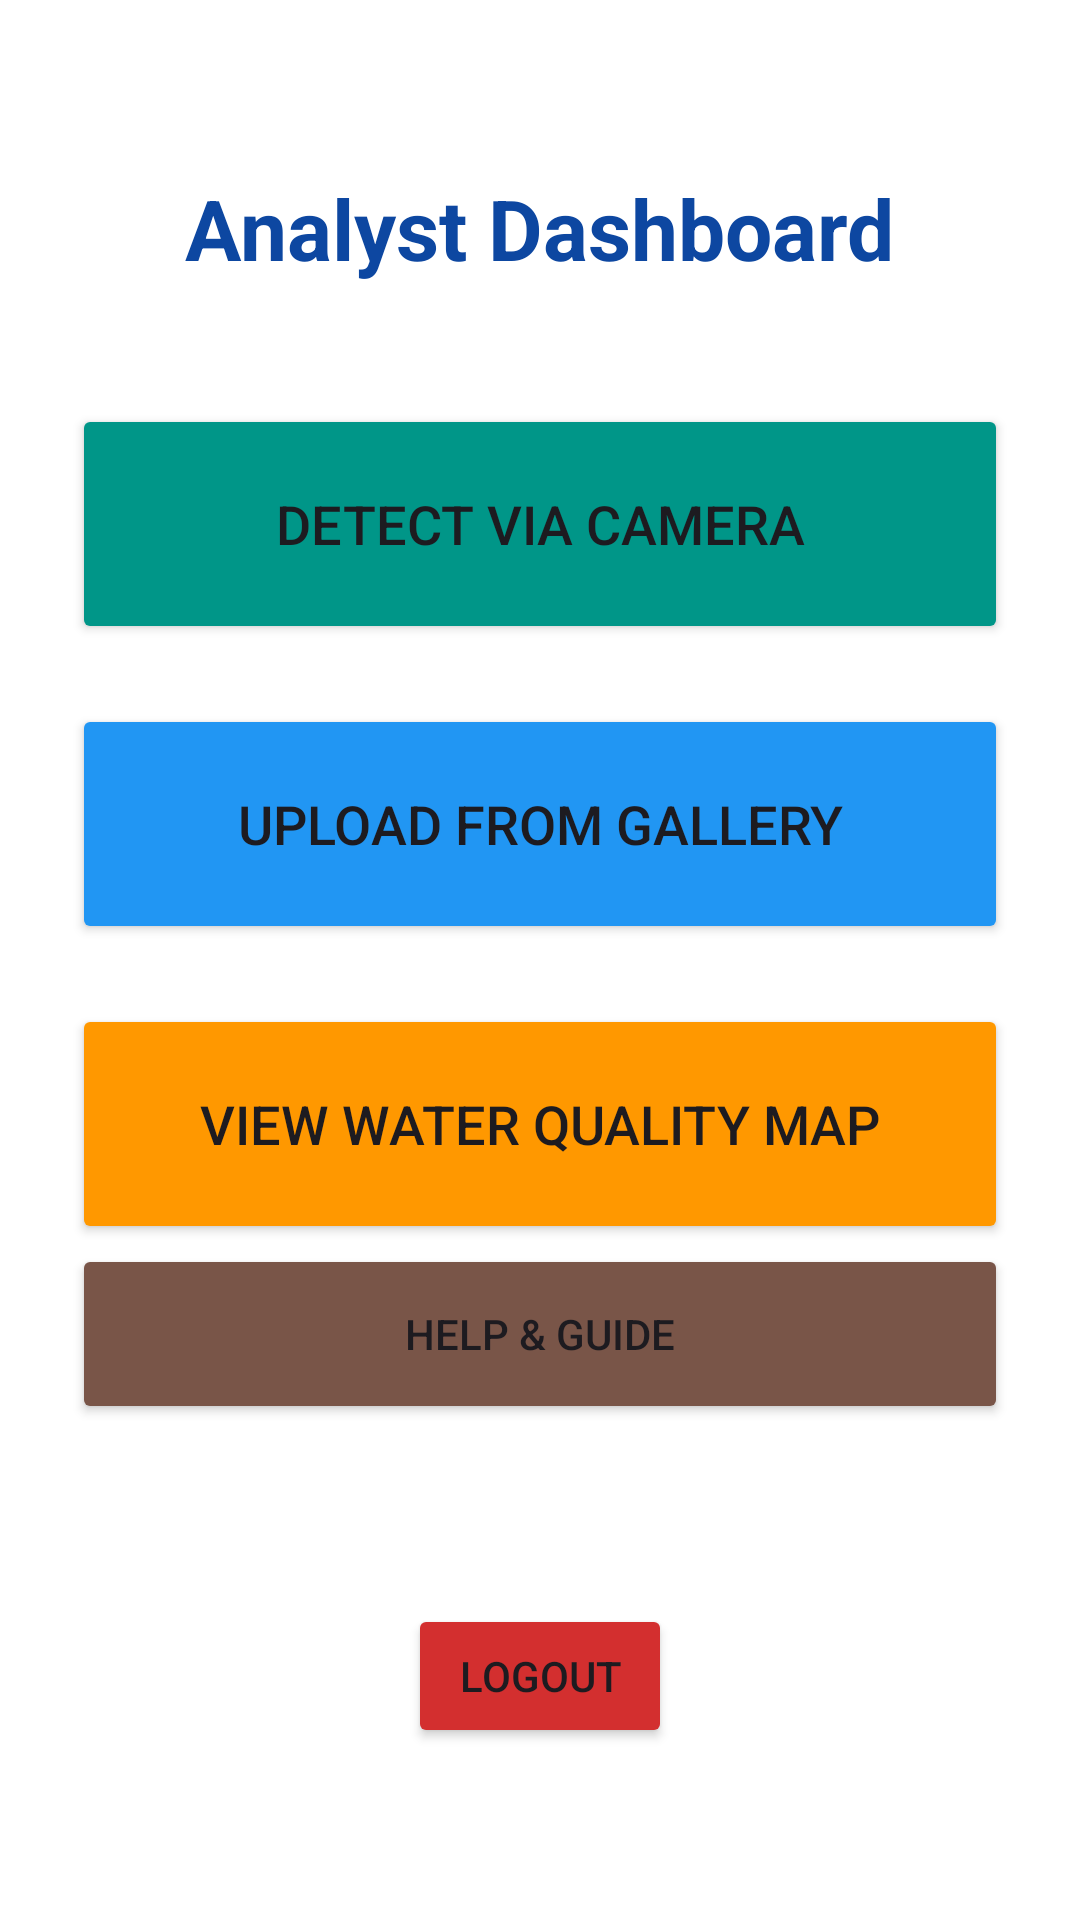

Reconstruct the res/layout file that produces this screen, plus the resources it refers to.
<!-- AndroidManifest.xml: application theme Theme.WaterQualityMonitor -->
<!-- res/layout/activity_dashboard.xml -->
<?xml version="1.0" encoding="utf-8"?>
<LinearLayout xmlns:android="http://schemas.android.com/apk/res/android"
    android:layout_width="match_parent"
    android:layout_height="match_parent"
    android:orientation="vertical"
    android:padding="24dp"
    android:gravity="center"
    android:background="#FFFFFF">

    <TextView
        android:id="@+id/tvWelcome"
        android:layout_width="wrap_content"
        android:layout_height="wrap_content"
        android:text="Analyst Dashboard"
        android:textSize="28sp"
        android:textStyle="bold"
        android:textColor="#0D47A1"
        android:layout_marginBottom="40dp"/>

    <Button
        android:id="@+id/btnLiveCamera"
        android:layout_width="match_parent"
        android:layout_height="80dp"
        android:text="Detect via Camera"
        android:textSize="18sp"
        android:backgroundTint="#009688"
        android:layout_marginBottom="20dp"/>

    <Button
        android:id="@+id/btnUploadImage"
        android:layout_width="match_parent"
        android:layout_height="80dp"
        android:text="Upload from Gallery"
        android:textSize="18sp"
        android:backgroundTint="#2196F3"
        android:layout_marginBottom="20dp"/>

    <Button
        android:id="@+id/btnViewMap"
        android:layout_width="match_parent"
        android:layout_height="80dp"
        android:text="View Water Quality Map"
        android:textSize="18sp"
        android:backgroundTint="#FF9800"/>
    <Button
        android:id="@+id/btnHelp"
        android:layout_width="match_parent"
        android:layout_height="60dp"
        android:text="Help &amp; Guide"
        android:backgroundTint="#795548"
        android:layout_marginBottom="20dp"/>
    <Button
        android:id="@+id/btnLogout"
        android:layout_width="wrap_content"
        android:layout_height="wrap_content"
        android:text="Logout"
        android:layout_marginTop="40dp"
        android:backgroundTint="#D32F2F"/>

</LinearLayout>
<!-- resources referenced by this layout -->
<resources>
  <style name="Theme.WaterQualityMonitor" parent="Base.Theme.WaterQualityMonitor" />
  <style name="Base.Theme.WaterQualityMonitor" parent="Theme.Material3.DayNight.NoActionBar">
          
          
      </style>
</resources>
